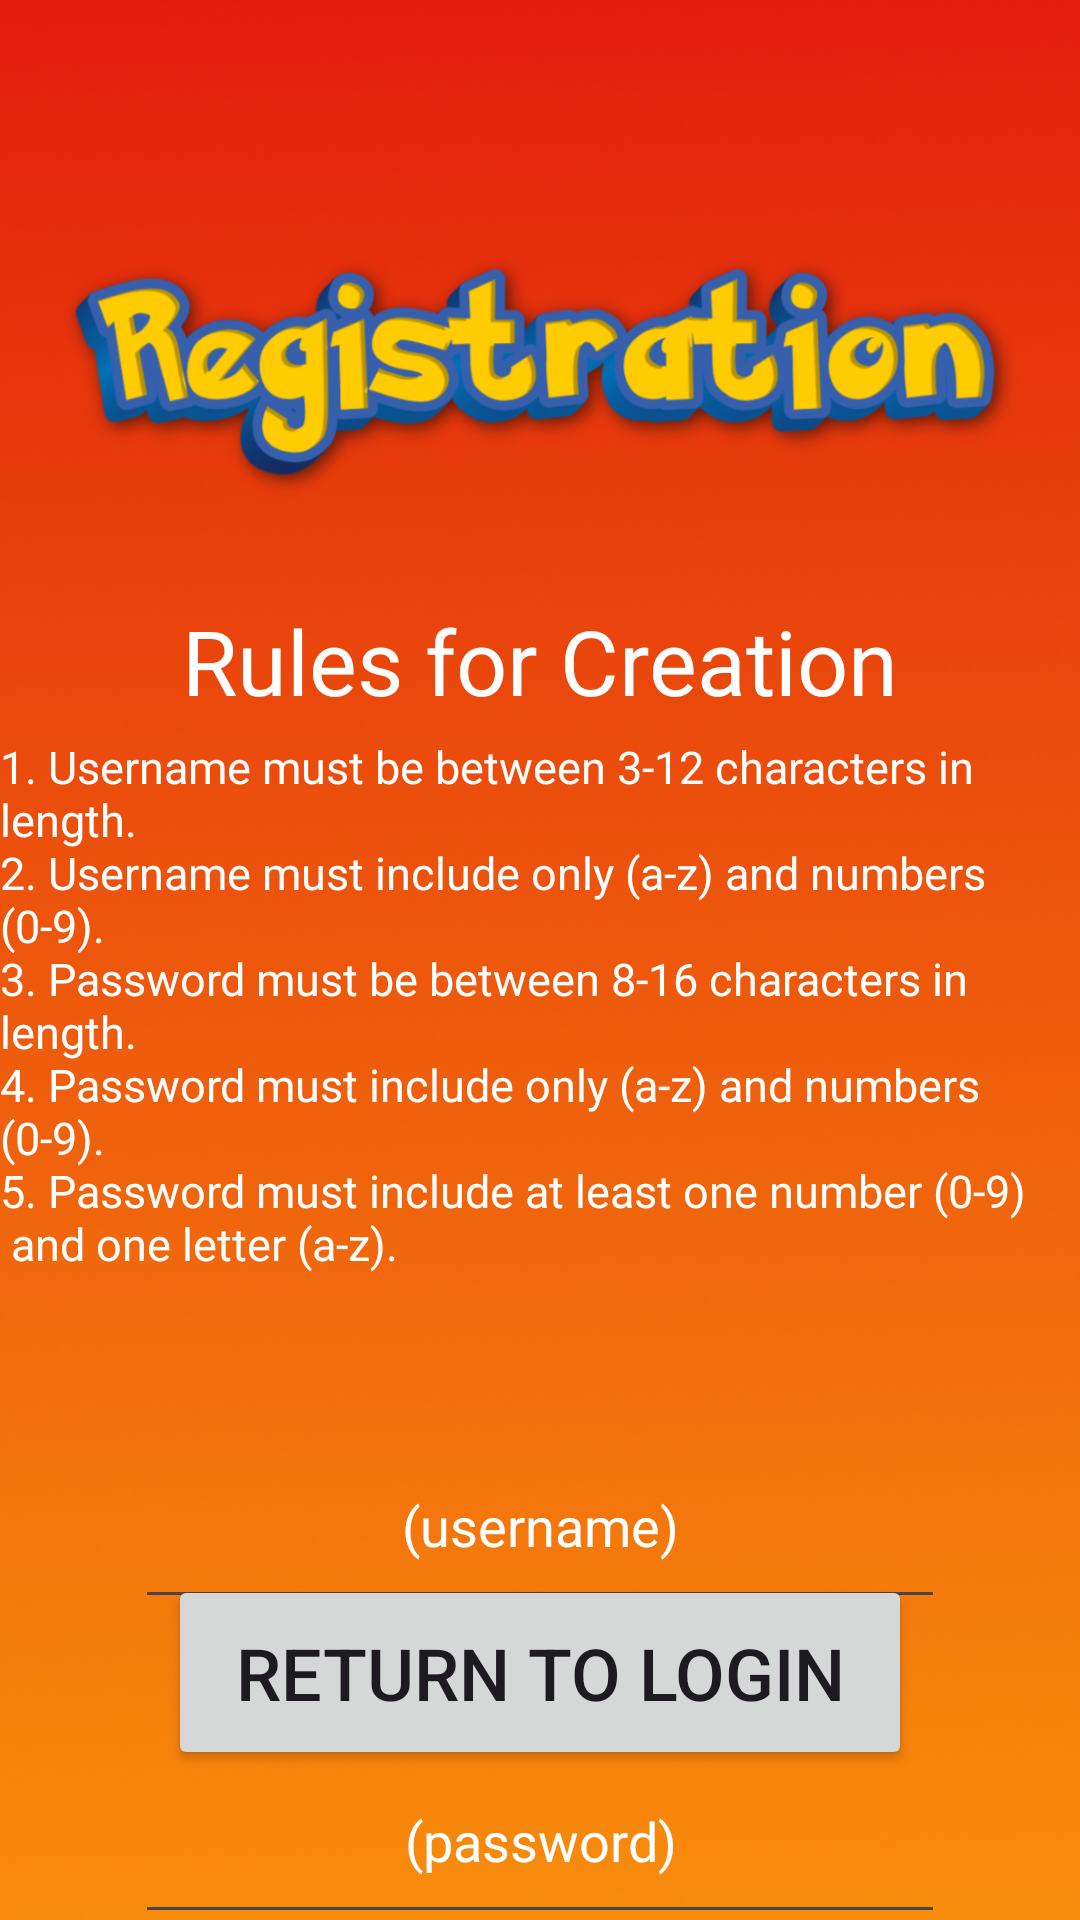

The Android layout XML behind this screen, and the referenced resources:
<!-- AndroidManifest.xml: application theme Theme.LIPT -->
<!-- res/layout/activity_registration.xml -->
<?xml version="1.0" encoding="utf-8"?>
<androidx.constraintlayout.widget.ConstraintLayout xmlns:android="http://schemas.android.com/apk/res/android"
    xmlns:app="http://schemas.android.com/apk/res-auto"
    xmlns:tools="http://schemas.android.com/tools"
    android:layout_width="match_parent"
    android:layout_height="match_parent"
    tools:context=".registrationActivity">

    <ImageView
        android:id="@+id/registrationBackgroundImage"
        android:layout_width="match_parent"
        android:layout_height="match_parent"
        android:scaleType="fitXY"
        android:src="@drawable/registration_background"
        tools:layout_editor_absoluteX="-39dp"
        tools:layout_editor_absoluteY="16dp" />

    <ImageView
        android:id="@+id/registrationTitleImage"
        android:layout_width="350dp"
        android:layout_height="191dp"
        android:layout_marginTop="30dp"
        android:src="@drawable/registration_title_image"
        app:layout_constraintHorizontal_bias="0.5"
        app:layout_constraintStart_toStartOf="parent"
        app:layout_constraintTop_toTopOf="parent"
        app:layout_constraintEnd_toEndOf="parent"/>

    <TextView
        android:id="@+id/registrationRulesTitleTextView"
        android:layout_width="wrap_content"
        android:layout_height="wrap_content"
        android:layout_marginTop="200dp"
        android:text="@string/rules_for_creation"
        android:textColor="@color/white"
        android:textSize="30sp"
        app:layout_constraintHorizontal_bias="0.5"
        app:layout_constraintStart_toStartOf="parent"
        app:layout_constraintTop_toTopOf="parent"
        app:layout_constraintEnd_toEndOf="parent"/>

    <TextView
        android:id="@+id/registrationRulesTextView"
        android:layout_width="wrap_content"
        android:layout_height="wrap_content"
        android:text="@string/registration_rules"
        android:textColor="@color/white"
        android:textSize="15sp"
        android:layout_marginTop="5dp"
        app:layout_constraintHorizontal_bias="0.5"
        app:layout_constraintStart_toStartOf="parent"
        app:layout_constraintEnd_toEndOf="parent"
        app:layout_constraintTop_toBottomOf="@id/registrationRulesTitleTextView"/>

    <EditText
        android:id="@+id/registrationUsernameTextEdit"
        android:layout_width="270dp"
        android:layout_height="65dp"
        android:ems="10"
        android:gravity="center"
        android:hint="@string/username_hint"
        android:inputType="textEmailAddress"
        android:textColorHint="@color/white"
        android:layout_marginTop="50dp"
        app:layout_constraintHorizontal_bias="0.5"
        app:layout_constraintStart_toStartOf="parent"
        app:layout_constraintTop_toBottomOf="@id/registrationRulesTextView"
        app:layout_constraintEnd_toEndOf="parent"/>

    <EditText
        android:id="@+id/registrationPasswordTextEdit"
        android:layout_width="270dp"
        android:layout_height="65dp"
        android:layout_marginTop="40dp"
        android:ems="10"
        android:gravity="center"
        android:hint="@string/password_hint"
        android:inputType="textPassword"
        android:textColorHint="@color/white"
        app:layout_constraintStart_toStartOf="parent"
        app:layout_constraintEnd_toEndOf="parent"
        app:layout_constraintTop_toBottomOf="@id/registrationUsernameTextEdit"/>

    <Button
        android:id="@+id/registrationButton2"
        android:layout_width="250dp"
        android:layout_height="80dp"
        android:text="@string/register_new_account"
        android:textSize="24sp"
        android:layout_marginTop="30dp"
        app:layout_constraintHorizontal_bias="0.5"
        app:layout_constraintStart_toStartOf="parent"
        app:layout_constraintEnd_toEndOf="parent"
        app:layout_constraintTop_toBottomOf="@id/registrationPasswordTextEdit"/>

    <Button
        android:id="@+id/registrationReturnButton"
        android:layout_width="248dp"
        android:layout_height="65dp"
        android:layout_marginBottom="50dp"
        android:text="@string/return_to_login"
        android:textSize="24sp"
        app:layout_constraintHorizontal_bias="0.5"
        app:layout_constraintBottom_toBottomOf="parent"
        app:layout_constraintStart_toStartOf="parent"
        app:layout_constraintEnd_toEndOf="parent"/>


</androidx.constraintlayout.widget.ConstraintLayout>
<!-- resources referenced by this layout -->
<resources>
  <color name="white">#FFFFFFFF</color>
  <!-- drawable registration_background: png bitmap (drawable, 205843 bytes) -->
  <!-- drawable registration_title_image: png bitmap (drawable, 150814 bytes) -->
  <string name="password_hint">(password)</string>
  <string name="register_new_account">Register New Account</string>
  <string name="registration_rules">1. Username must be between 3-12 characters in length. \n2. Username must include only (a-z) and numbers (0-9). \n3. Password must be between 8-16 characters in length. \n4. Password must include only (a-z) and numbers (0-9). \n5. Password must include at least one number (0-9) \n and one letter (a-z).</string>
  <string name="return_to_login">Return to Login</string>
  <string name="rules_for_creation">Rules for Creation</string>
  <string name="username_hint">(username)</string>
  <style name="Theme.LIPT" parent="Base.Theme.LIPT" />
  <style name="Base.Theme.LIPT" parent="Theme.Material3.DayNight.NoActionBar">
          
          
      </style>
</resources>
